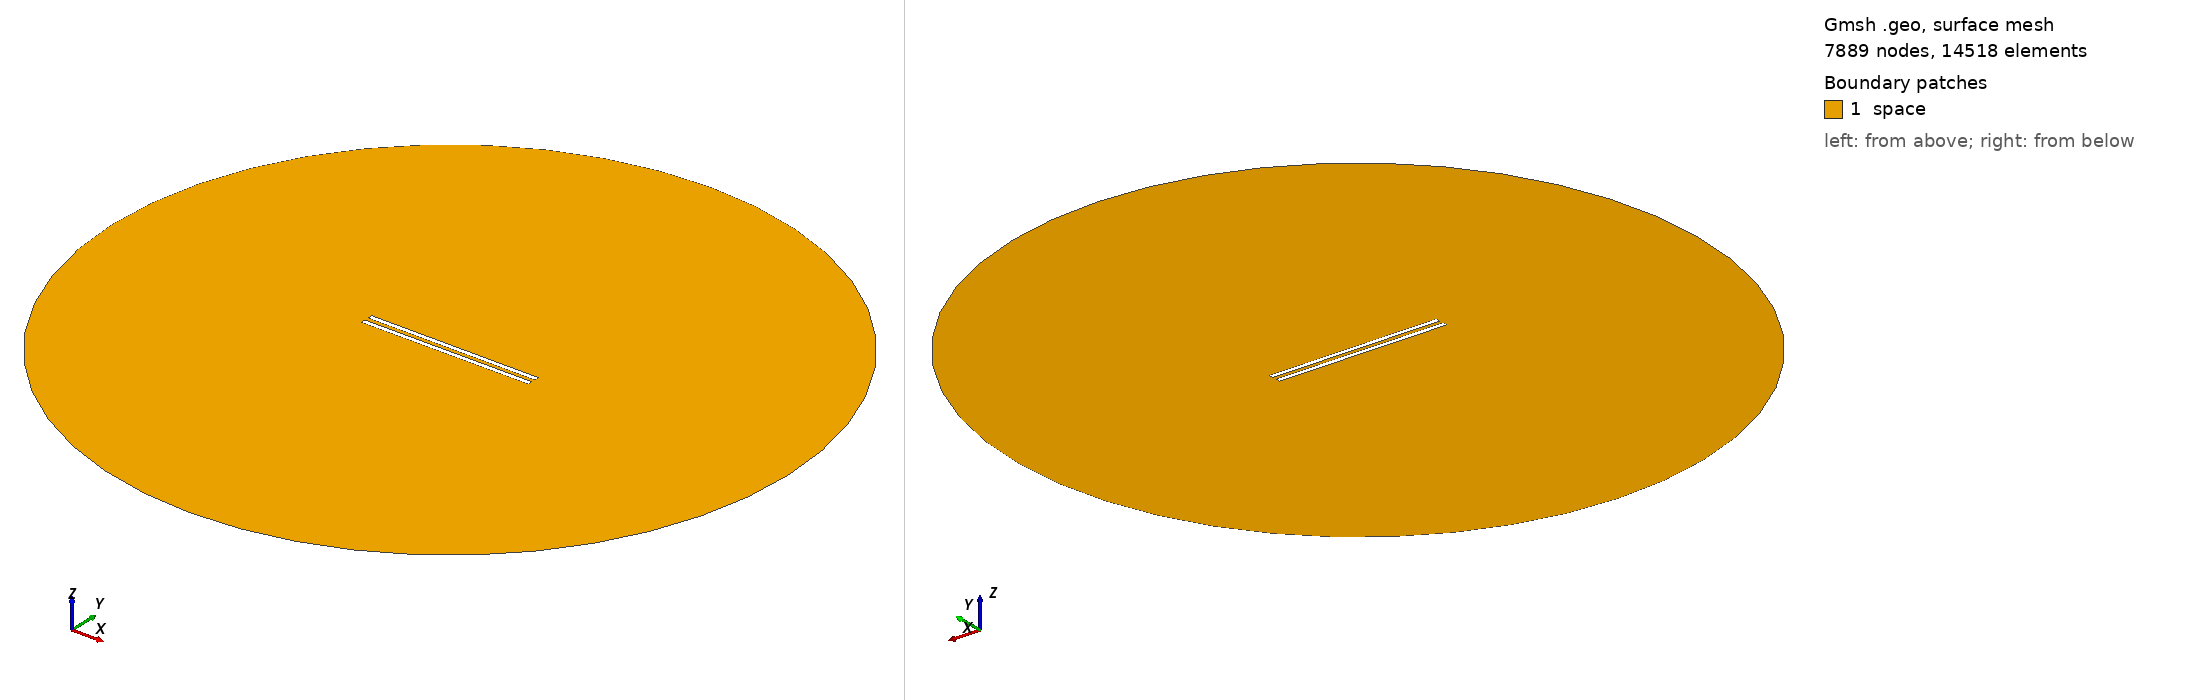

Gmsh geometry script, surface-meshed: 7889 nodes, 14518 surface elements. Boundary patches (legend numbers): 1 space. Left view from above one corner, right view from below the opposite corner. Legend entries are the model's physical surfaces. The drawing asked Gmsh for element sizes between 1% and 20% of the model's largest extent; the script's own settings can give other sizes.

=== 876.geo (drawn) ===
// Set the geometry kernel
SetFactory("OpenCASCADE");

//---------------------------------------
// Rectangles
//---------------------------------------

// Rectangle 1 (top)
Point(1) = {-49.455555555555556, 1.1388888888888888, 0, 1.0};
Point(2) = {49.455555555555556, 1.1388888888888888, 0, 1.0};
Point(3) = {49.455555555555556, 4.050000000000001, 0, 1.0};
Point(4) = {-49.455555555555556, 4.050000000000001, 0, 1.0};

Line(1) = {1, 2};
Line(2) = {2, 3};
Line(3) = {3, 4};
Line(4) = {4, 1};

Line Loop(1) = {1, 2, 3, 4};
Plane Surface(1) = {1};

Rotate { {0, 0, 1}, {0,  1.1388888888888888,  0}, -0.002 } {
  Surface{1};
}

// Rectangle 2 (bottom)
Point(5) = {-49.455555555555556, -1.1388888888888888, 0, 1.0};
Point(6) = {49.455555555555556, -1.1388888888888888, 0, 1.0};
Point(7) = {49.455555555555556, -4.050000000000001, 0, 1.0};
Point(8) = {-49.455555555555556, -4.050000000000001, 0, 1.0};

Line(5) = {5, 6};
Line(6) = {6, 7};
Line(7) = {7, 8};
Line(8) = {8, 5};

Line Loop(2) = {5, 6, 7, 8};
Plane Surface(2) = {2}; 


//---------------------------------------
// Circle
//---------------------------------------

// Define points
Point(9) = {0, 0, 0};        // Center
Point(10) = {200, 0, 0};     // Start point
Point(11) = {0, 200, 0};     // 90 degrees
Point(12) = {-200, 0, 0};    // 180 degrees
Point(13) = {0, -200, 0};    // 270 degrees

// Define circle arcs (each needs start, center, end)
Circle(9) = {10, 9, 11};
Circle(10) = {11, 9, 12};
Circle(11) = {12, 9, 13};
Circle(12) = {13, 9, 10};

// Define curve loop and surface if needed
Curve Loop(3) = {9, 10, 11, 12};
Surface(3) = {3};

//---------------------------------------
// Define Physical Groups
//---------------------------------------                

//--- Physical Curves
// Physical groups for boundaries
Physical Line("force_segment", 10) = {1};
Physical Line("upper_plate", 11) = {2, 3, 4};
Physical Line("lower_plate", 12) = {5, 6, 7, 8};
Physical Line("boundary", 20) = {9, 10, 11, 12};

// Subtract Rectangles from Circle
BooleanDifference{ Surface{3}; Delete; }{ Surface{1}; Surface{2}; Delete; }
//--- Physical Surfaces
Physical Surface("space", 30) = {3};


//---------------------------------------
// Fine mesh near the plates
//--------------------------------------- 

// Define a distance field for mesh refinement
Field[1] = Distance;
Field[1].CurvesList = {1, 2, 3, 4, 5, 6, 7, 8};  // Rectangle curves
Field[1].NumPointsPerCurve = 200;

c = 0.3;
// Define threshold field to control mesh size based on distance to attractor
Field[2] = Threshold;
Field[2].IField = 1;
Field[2].LcMin = c; // Minimum element size near the attractor
Field[2].LcMax = 100*c;  // Maximum element size away from the attractor
Field[2].DistMin = 0.01;
Field[2].DistMax = 40;

Background Field = 2;

//---------------------------------------
// 6. Generate the Mesh
//---------------------------------------
Mesh 2;  // 2D mesh generation
